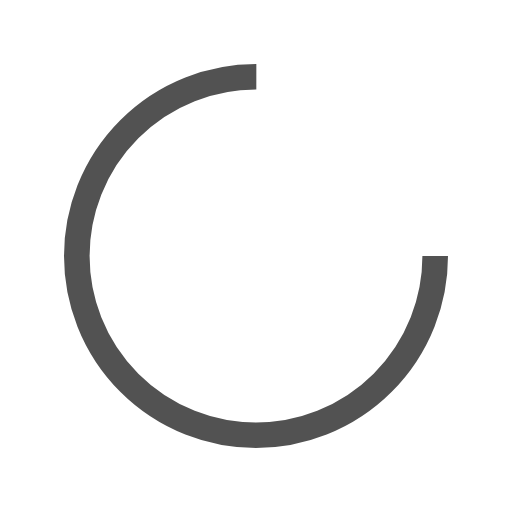
t = 0.00 s
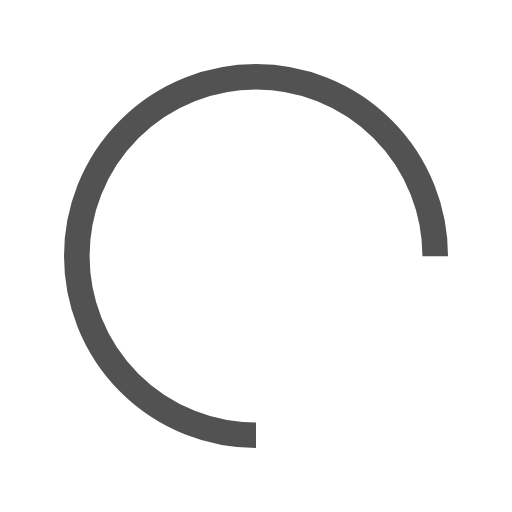
t = 0.25 s
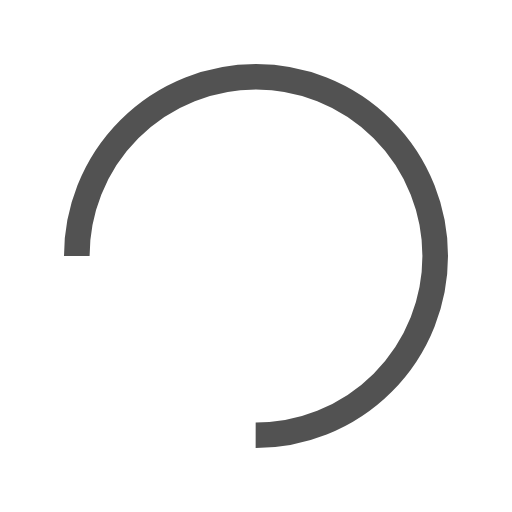
t = 0.50 s
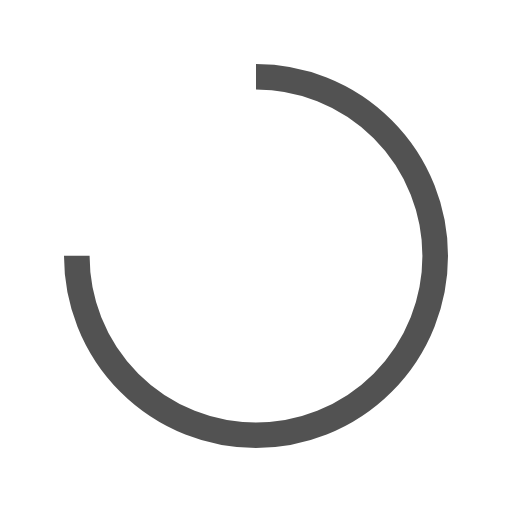
t = 0.75 s

The animated SVG that drew these frames (rendered in a browser with its animation timeline set to each time). Animation: 1 SMIL element (animateTransform=1); one cycle of 1.00 s, repeats indefinitely.

<?xml version="1.0" encoding="utf-8"?>
<svg xmlns="http://www.w3.org/2000/svg" xmlns:xlink="http://www.w3.org/1999/xlink" style="margin: auto; background: rgba(0, 0, 0, 0) none repeat scroll 0% 0%; display: block; shape-rendering: auto;" width="200px" height="200px" viewBox="0 0 100 100" preserveAspectRatio="xMidYMid">
<circle cx="50" cy="50" fill="none" stroke="#525252" stroke-width="5" r="35" stroke-dasharray="164.93361431346415 56.97787143782138">
  <animateTransform attributeName="transform" type="rotate" repeatCount="indefinite" dur="1s" values="0 50 50;360 50 50" keyTimes="0;1"></animateTransform>
</circle>
<!-- [ldio] generated by https://loading.io/ --></svg>
